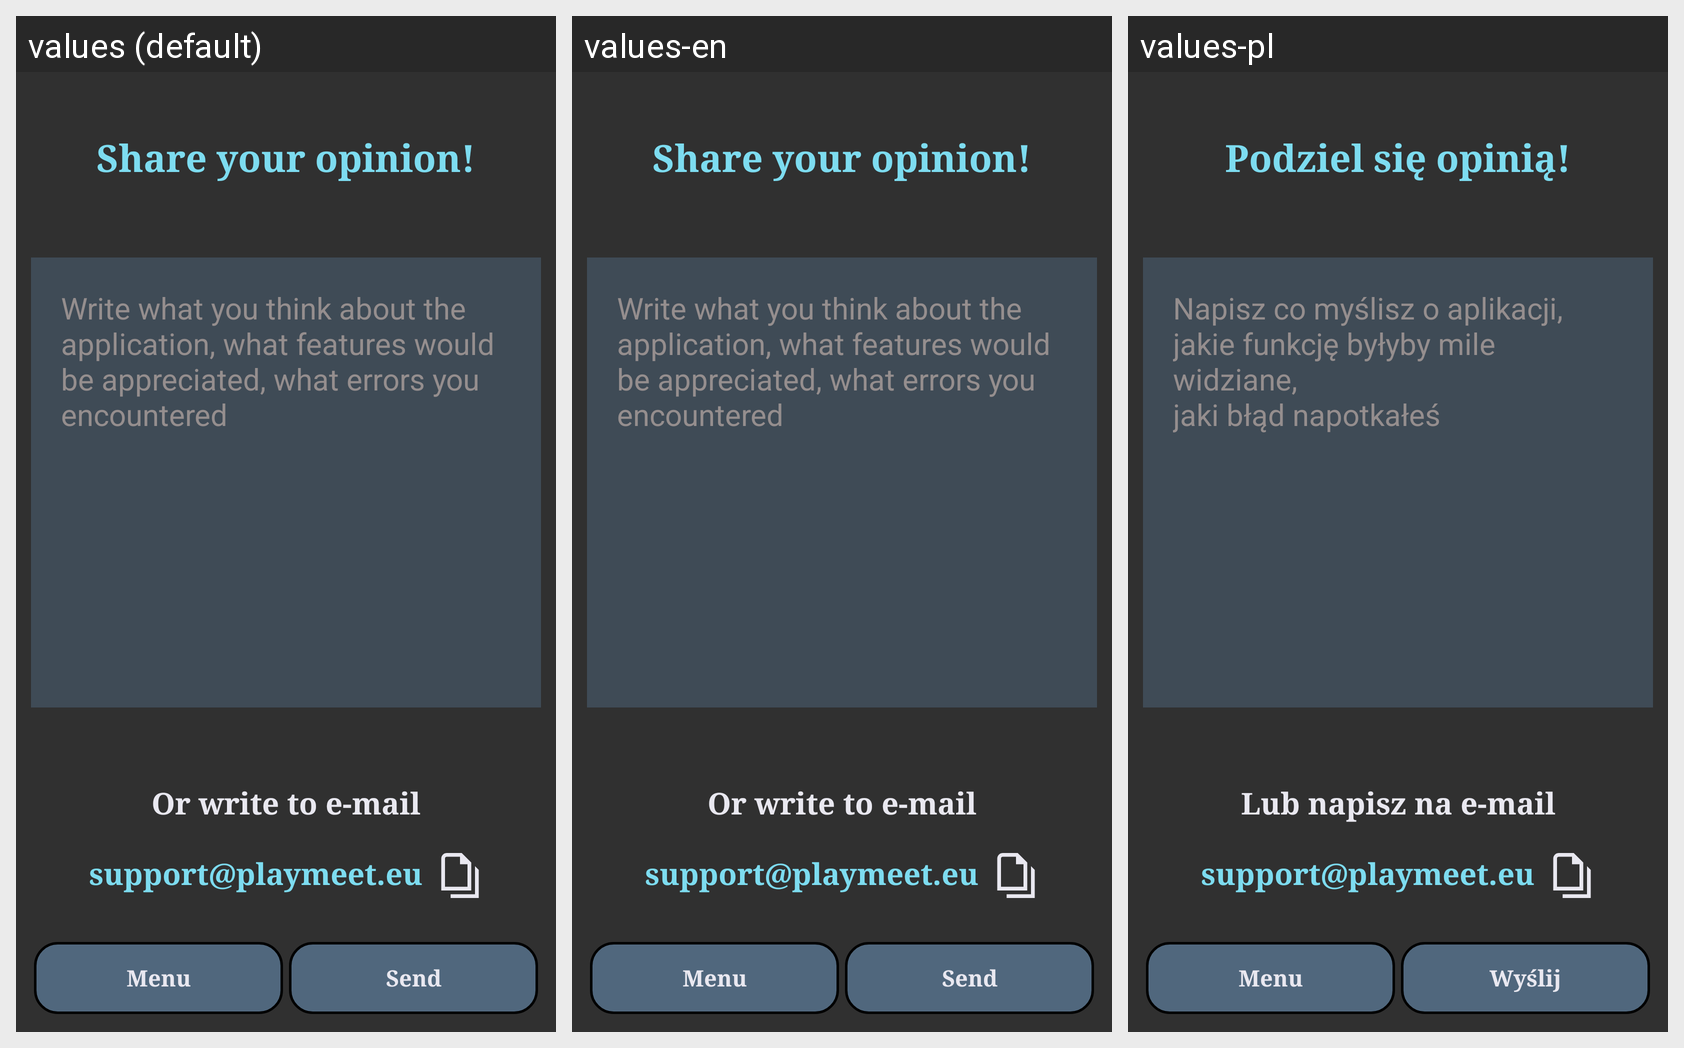

The same Android screen rendered under several of its app's locales, left to right. List the strings drawn on it with the default value and each locale's translation.
Android screen res/layout/activity_send_an_opinion.xml rendered under 3 locales, left to right: values (default), values-en, values-pl. Device: Nexus 5 (rendered at 1080×1920; each locale shown at half size, 540×960, under a caption strip naming it); theme AppTheme.
Strings drawn on this screen, with the default value and each locale's value (text and hints the layout hard-codes, and strings that could not be matched under every locale, appear in the picture but are not listed):

sendAnOpinion
  values: Share your opinion!
  values-en: Share your opinion!
  values-pl: Podziel się opinią!

whatToWriteAsOpinion
  values: Write what you think about the application, what features would be appreciated, what errors you encountered
  values-en: Write what you think about the application, what features would be appreciated, what errors you encountered
  values-pl: Napisz co myślisz o aplikacji,
      jakie funkcję byłyby mile widziane,
      jaki błąd napotkałeś

sendAnEmail
  values: Or write to e-mail
  values-en: Or write to e-mail
  values-pl: Lub napisz na e-mail

myEmail
  values: support@playmeet.eu
  values-en: support@playmeet.eu
  values-pl: support@playmeet.eu

menu
  values: Menu
  values-en: Menu
  values-pl: Menu

send
  values: Send
  values-en: Send
  values-pl: Wyślij
